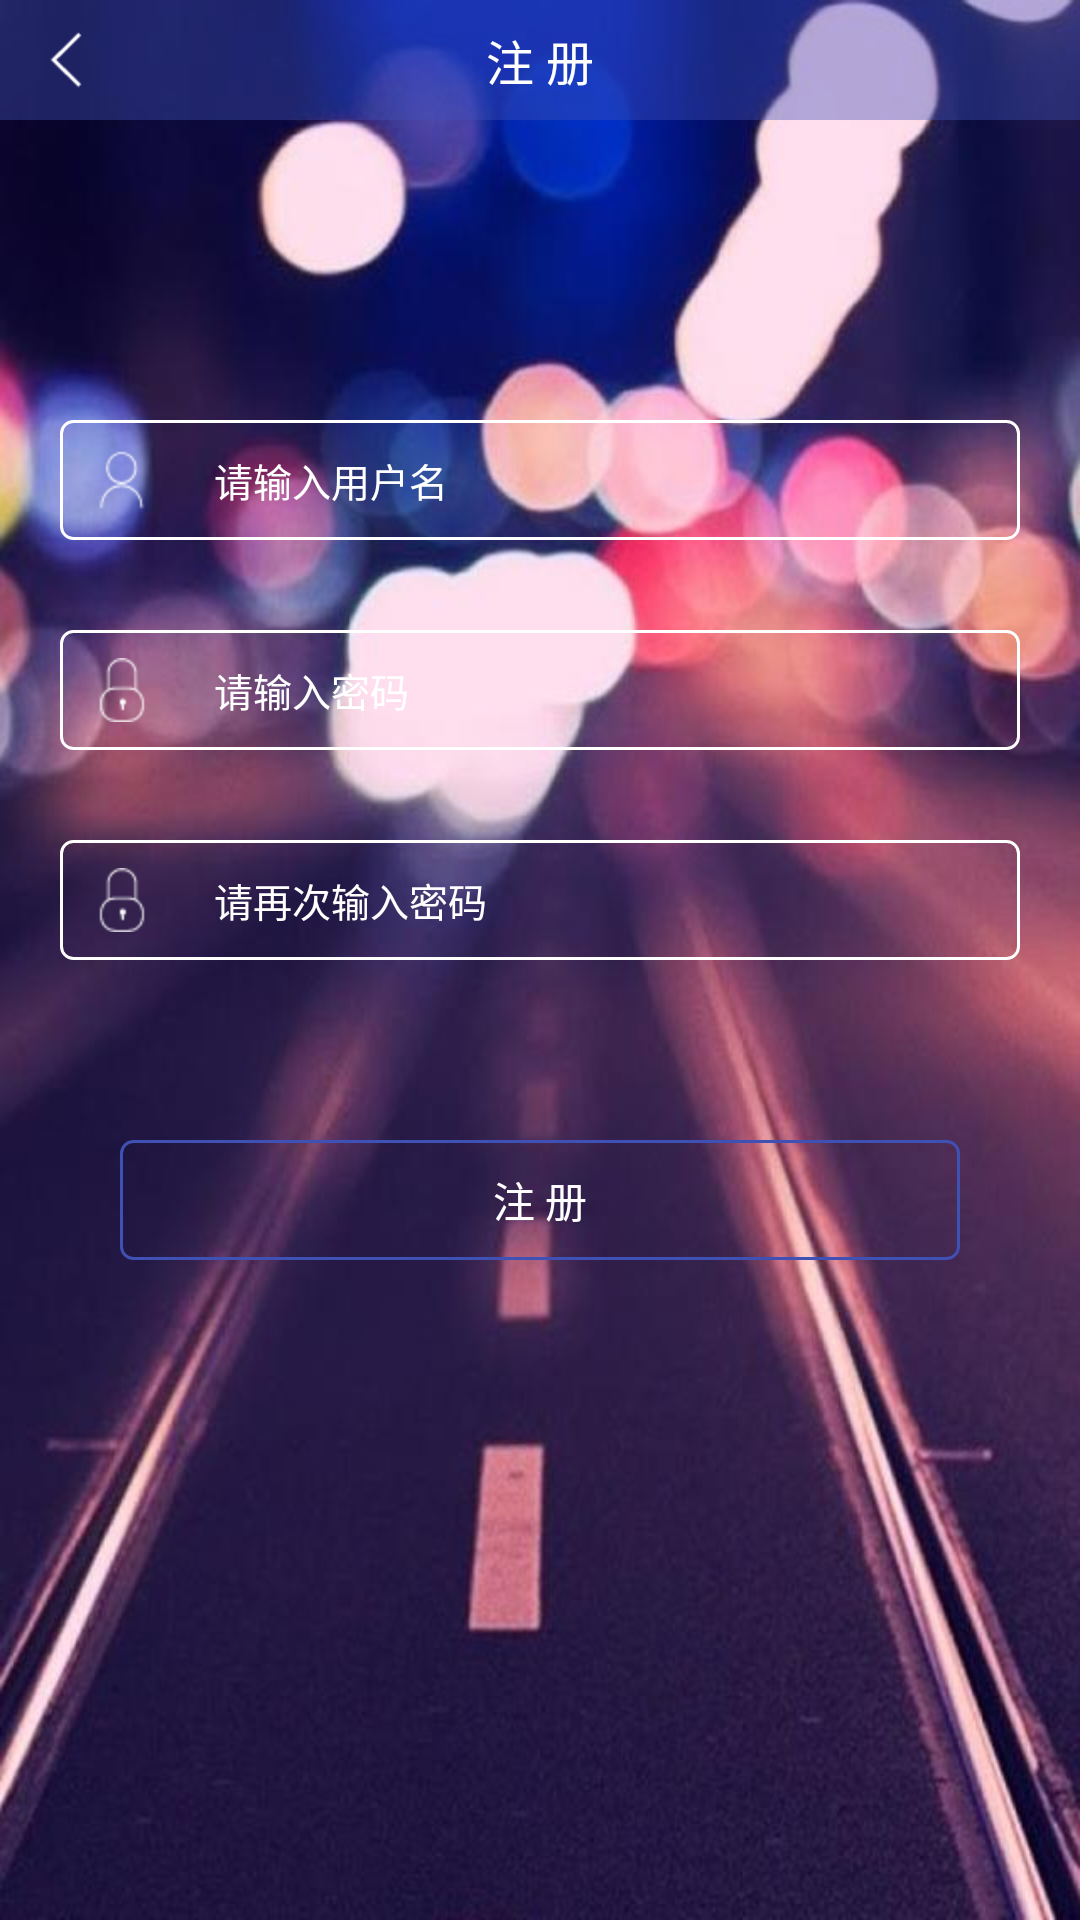

Write the Android layout XML for this screen, with the resource values it uses.
<!-- AndroidManifest.xml: application theme AppTheme -->
<!-- res/layout/activity_register.xml -->
<?xml version="1.0" encoding="utf-8"?>
<RelativeLayout xmlns:android="http://schemas.android.com/apk/res/android"
                android:layout_width="match_parent"
                android:layout_height="match_parent"
                android:background="@drawable/login_bg"
                android:orientation="vertical">

    <RelativeLayout
        android:layout_width="match_parent"
        android:layout_height="40dp"
        android:layout_alignParentTop="true"
        android:background="@color/colorPrimary_alpha">

        <ImageView
            android:id="@+id/iv_back"
            android:layout_width="wrap_content"
            android:layout_height="wrap_content"
            android:layout_centerVertical="true"
            android:layout_marginLeft="10dp"
            android:src="@drawable/arrow_left_no_line"/>

        <TextView
            android:id="@+id/title"
            android:layout_width="wrap_content"
            android:layout_height="wrap_content"
            android:layout_centerInParent="true"
            android:text="@string/register"
            android:textColor="@color/white"
            android:textSize="16sp"/>


    </RelativeLayout>


    <EditText
        android:id="@+id/et_user_name"
        android:layout_width="match_parent"
        android:layout_height="40dp"
        android:layout_below="@+id/iv_app_launcher"
        android:layout_marginBottom="30dp"
        android:layout_marginLeft="20dp"
        android:layout_marginRight="20dp"
        android:layout_marginTop="140dp"
        android:background="@drawable/edit_bg"
        android:drawableLeft="@drawable/user_name"
        android:drawablePadding="20dp"
        android:hint="请输入用户名"
        android:paddingLeft="10dp"
        android:textColor="@color/white"
        android:textColorHint="@color/white"
        android:textSize="13sp"/>

    <EditText
        android:id="@+id/et_psw"
        android:layout_width="match_parent"
        android:layout_height="40dp"
        android:layout_below="@+id/et_user_name"
        android:layout_centerHorizontal="true"
        android:layout_marginLeft="20dp"
        android:layout_marginRight="20dp"
        android:background="@drawable/edit_bg"
        android:drawableLeft="@drawable/password"
        android:drawablePadding="20dp"
        android:hint="请输入密码"
        android:inputType="textPassword"
        android:paddingLeft="10dp"
        android:textColor="@color/white"
        android:textColorHint="@color/white"
        android:textSize="13sp"/>

    <EditText
        android:id="@+id/et_sure_psw"
        android:layout_width="match_parent"
        android:layout_height="40dp"
        android:layout_below="@+id/et_psw"
        android:layout_centerHorizontal="true"
        android:layout_marginLeft="20dp"
        android:layout_marginRight="20dp"
        android:layout_marginTop="30dp"
        android:background="@drawable/edit_bg"
        android:drawableLeft="@drawable/password"
        android:drawablePadding="20dp"
        android:hint="请再次输入密码"
        android:inputType="textPassword"
        android:paddingLeft="10dp"
        android:textColor="@color/white"
        android:textColorHint="@color/white"
        android:textSize="13sp"/>

    <Button
        android:id="@+id/bt_register"
        android:layout_width="match_parent"
        android:layout_height="40dp"
        android:layout_below="@+id/et_sure_psw"
        android:layout_centerHorizontal="true"
        android:layout_marginLeft="40dp"
        android:layout_marginRight="40dp"
        android:layout_marginTop="60dp"
        android:background="@drawable/button_selector"
        android:text="@string/register"
        android:textColor="@color/white"/>

</RelativeLayout>
<!-- resources referenced by this layout -->
<resources>
  <color name="colorPrimary_alpha">#653F51B5</color>
  <!-- drawable arrow_left_no_line: png bitmap (drawable-xhdpi, 399 bytes) -->
  <!-- drawable button_selector (drawable) -->
  <?xml version="1.0" encoding="utf-8"?>
  <selector xmlns:android="http://schemas.android.com/apk/res/android">
  
      <item
          android:drawable="@drawable/button_onclick" android:state_pressed="true"/>
  
      <item
          android:drawable="@drawable/login_button_bg" android:state_pressed="false"/>
  
  </selector>
  <!-- drawable edit_bg (drawable) -->
  <?xml version="1.0" encoding="utf-8"?>
  <shape xmlns:android="http://schemas.android.com/apk/res/android">
  
      <corners
          android:radius="4dp"/>
      <stroke
          android:color="@color/white"
  
          android:width="1dp"/>
  
  </shape>
  <!-- drawable login_bg: jpg bitmap (drawable-xhdpi, 46029 bytes) -->
  <!-- drawable password: png bitmap (drawable-hdpi, 567 bytes) -->
  <!-- drawable user_name: png bitmap (drawable-hdpi, 570 bytes) -->
  <string name="register">注   册</string>
  <style name="AppTheme" parent="Theme.AppCompat.Light.NoActionBar">
          
          <item name="colorPrimary">@color/colorPrimary</item>
          <item name="colorPrimaryDark">@color/colorPrimaryDark</item>
          <item name="colorAccent">@color/colorAccent</item>
      </style>
  <!-- drawable button_onclick (drawable) -->
  <?xml version="1.0" encoding="utf-8"?>
  <shape xmlns:android="http://schemas.android.com/apk/res/android">
  
      <corners
          android:radius="4dp"/>
  
      <stroke
          android:width="1dp"
          android:color="@color/colorPrimary"/>
  
      <solid
          android:color="@color/colorPrimary_alpha"/>
  
  </shape>
  <!-- drawable login_button_bg (drawable) -->
  <?xml version="1.0" encoding="utf-8"?>
  <shape xmlns:android="http://schemas.android.com/apk/res/android">
  
      <corners
          android:radius="4dp"/>
  
      <stroke
          android:color="@color/colorPrimary"
          android:width="1dp"/>
  
  </shape>
  <color name="colorPrimary">#3F51B5</color>
  <color name="colorPrimaryDark">#303F9F</color>
  <color name="colorAccent">#FF4081</color>
      //透明度
  <!-- not gathered from this repository: default colours our renderer supplied (Android Studio template values) -->
  <color name="white">#FFFFFFFF</color>
</resources>
